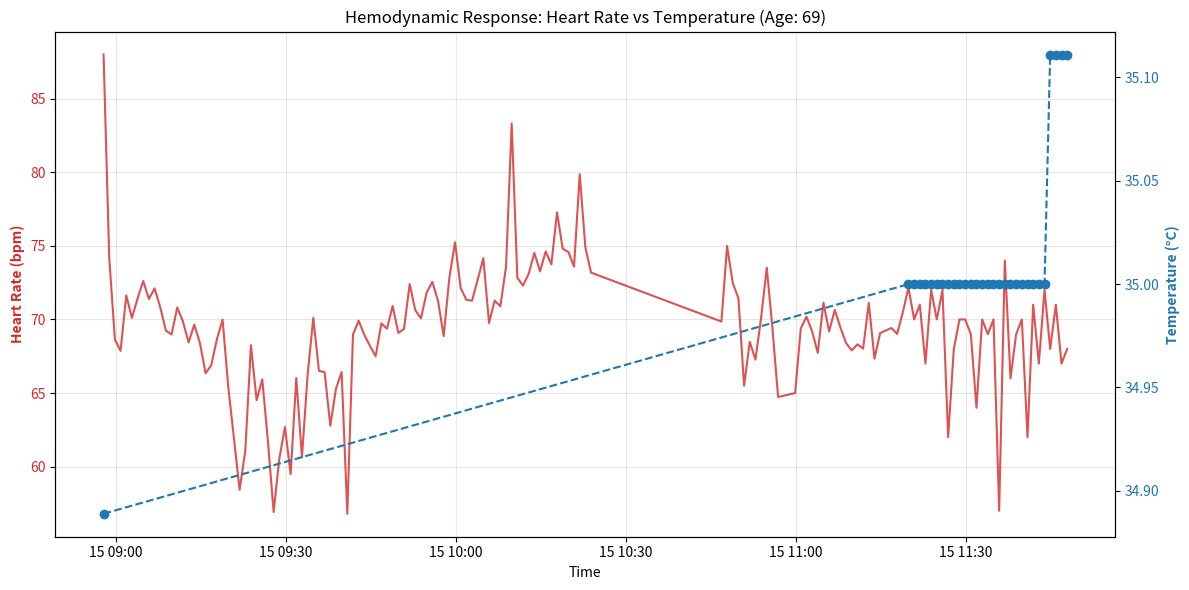

This figure's Python source:
# Executed Code (Repaired)
# This code runs in a sandbox with injected variables (vitals, np, plt, etc.)

import numpy as np
import pandas as pd
import matplotlib.pyplot as plt
import seaborn as sns
from scipy import stats
import datetime

# Helper function to simulate sandbox save_plot
def save_plot(filename, fig=None, **kwargs):
    if not filename.endswith('.png'): filename += '.png'
    if fig is None: fig = plt.gcf()
    fig.savefig(filename, **kwargs)
    plt.close(fig)
    print(f'Saved plot to {filename}')

# Injected Variables
visit_id = '99259808'
age = 69
gender = 'F'
ethnicity = 'White (Non-Hispanic/Non-Latino)'
heart_rate = [(datetime.datetime(2204, 6, 15, 8, 57, 53), 88.0), (datetime.datetime(2204, 6, 15, 8, 58, 53), 74.1578947368421), (datetime.datetime(2204, 6, 15, 8, 59, 53), 68.6379310344828), (datetime.datetime(2204, 6, 15, 9, 0, 53), 67.864406779661), (datetime.datetime(2204, 6, 15, 9, 1, 53), 71.6379310344828), (datetime.datetime(2204, 6, 15, 9, 2, 53), 70.1016949152542), (datetime.datetime(2204, 6, 15, 9, 3, 53), 71.4310344827586), (datetime.datetime(2204, 6, 15, 9, 4, 53), 72.6071428571429), (datetime.datetime(2204, 6, 15, 9, 5, 53), 71.3898305084746), (datetime.datetime(2204, 6, 15, 9, 6, 53), 72.1052631578947), (datetime.datetime(2204, 6, 15, 9, 7, 53), 70.8305084745763), (datetime.datetime(2204, 6, 15, 9, 8, 53), 69.2333333333333), (datetime.datetime(2204, 6, 15, 9, 9, 53), 68.9827586206897), (datetime.datetime(2204, 6, 15, 9, 10, 53), 70.8135593220339), (datetime.datetime(2204, 6, 15, 9, 11, 53), 69.8620689655173), (datetime.datetime(2204, 6, 15, 9, 12, 53), 68.4406779661017), (datetime.datetime(2204, 6, 15, 9, 13, 53), 69.6440677966102), (datetime.datetime(2204, 6, 15, 9, 14, 53), 68.3965517241379), (datetime.datetime(2204, 6, 15, 9, 15, 53), 66.3389830508475), (datetime.datetime(2204, 6, 15, 9, 16, 53), 66.8965517241379), (datetime.datetime(2204, 6, 15, 9, 17, 53), 68.6610169491526), (datetime.datetime(2204, 6, 15, 9, 18, 53), 69.9830508474576), (datetime.datetime(2204, 6, 15, 9, 19, 53), 65.4137931034483), (datetime.datetime(2204, 6, 15, 9, 20, 53), 61.9137931034483), (datetime.datetime(2204, 6, 15, 9, 21, 53), 58.4237288135593), (datetime.datetime(2204, 6, 15, 9, 22, 53), 61.0677966101695), (datetime.datetime(2204, 6, 15, 9, 23, 53), 68.2542372881356), (datetime.datetime(2204, 6, 15, 9, 24, 53), 64.5172413793104), (datetime.datetime(2204, 6, 15, 9, 25, 53), 65.9322033898305), (datetime.datetime(2204, 6, 15, 9, 26, 53), 61.7068965517241), (datetime.datetime(2204, 6, 15, 9, 27, 53), 56.9152542372881), (datetime.datetime(2204, 6, 15, 9, 28, 53), 60.5254237288136), (datetime.datetime(2204, 6, 15, 9, 29, 53), 62.6896551724138), (datetime.datetime(2204, 6, 15, 9, 30, 53), 59.4915254237288), (datetime.datetime(2204, 6, 15, 9, 31, 53), 66.0175438596491), (datetime.datetime(2204, 6, 15, 9, 32, 53), 60.6333333333333), (datetime.datetime(2204, 6, 15, 9, 33, 53), 66.2586206896552), (datetime.datetime(2204, 6, 15, 9, 34, 53), 70.1016949152542), (datetime.datetime(2204, 6, 15, 9, 35, 53), 66.5084745762712), (datetime.datetime(2204, 6, 15, 9, 36, 53), 66.4137931034483), (datetime.datetime(2204, 6, 15, 9, 37, 53), 62.7796610169492), (datetime.datetime(2204, 6, 15, 9, 38, 53), 65.2931034482759), (datetime.datetime(2204, 6, 15, 9, 39, 53), 66.4237288135593), (datetime.datetime(2204, 6, 15, 9, 40, 53), 56.7966101694915), (datetime.datetime(2204, 6, 15, 9, 41, 53), 68.9655172413793), (datetime.datetime(2204, 6, 15, 9, 42, 53), 69.9152542372881), (datetime.datetime(2204, 6, 15, 9, 43, 53), 68.948275862069), (datetime.datetime(2204, 6, 15, 9, 44, 53), 68.2033898305085), (datetime.datetime(2204, 6, 15, 9, 45, 53), 67.4915254237288), (datetime.datetime(2204, 6, 15, 9, 46, 53), 69.7241379310345), (datetime.datetime(2204, 6, 15, 9, 47, 53), 69.3728813559322), (datetime.datetime(2204, 6, 15, 9, 48, 53), 70.9137931034483), (datetime.datetime(2204, 6, 15, 9, 49, 53), 69.0847457627119), (datetime.datetime(2204, 6, 15, 9, 50, 53), 69.3559322033898), (datetime.datetime(2204, 6, 15, 9, 51, 53), 72.3965517241379), (datetime.datetime(2204, 6, 15, 9, 52, 53), 70.625), (datetime.datetime(2204, 6, 15, 9, 53, 53), 70.0740740740741), (datetime.datetime(2204, 6, 15, 9, 54, 53), 71.8333333333333), (datetime.datetime(2204, 6, 15, 9, 55, 53), 72.551724137931), (datetime.datetime(2204, 6, 15, 9, 56, 53), 71.2758620689655), (datetime.datetime(2204, 6, 15, 9, 57, 53), 68.8666666666667), (datetime.datetime(2204, 6, 15, 9, 58, 53), 72.8275862068966), (datetime.datetime(2204, 6, 15, 9, 59, 53), 75.2413793103448), (datetime.datetime(2204, 6, 15, 10, 0, 53), 72.1379310344828), (datetime.datetime(2204, 6, 15, 10, 1, 53), 71.3333333333333), (datetime.datetime(2204, 6, 15, 10, 2, 53), 71.2758620689655), (datetime.datetime(2204, 6, 15, 10, 3, 53), 72.6896551724138), (datetime.datetime(2204, 6, 15, 10, 4, 53), 74.1666666666667), (datetime.datetime(2204, 6, 15, 10, 5, 53), 69.7586206896552), (datetime.datetime(2204, 6, 15, 10, 6, 53), 71.2758620689655), (datetime.datetime(2204, 6, 15, 10, 7, 53), 70.8965517241379), (datetime.datetime(2204, 6, 15, 10, 8, 53), 73.5666666666667), (datetime.datetime(2204, 6, 15, 10, 9, 53), 83.3103448275862), (datetime.datetime(2204, 6, 15, 10, 10, 53), 72.8275862068966), (datetime.datetime(2204, 6, 15, 10, 11, 53), 72.3), (datetime.datetime(2204, 6, 15, 10, 12, 53), 73.1034482758621), (datetime.datetime(2204, 6, 15, 10, 13, 53), 74.5172413793104), (datetime.datetime(2204, 6, 15, 10, 14, 53), 73.2666666666667), (datetime.datetime(2204, 6, 15, 10, 15, 53), 74.6206896551724), (datetime.datetime(2204, 6, 15, 10, 16, 53), 73.7391304347826), (datetime.datetime(2204, 6, 15, 10, 17, 53), 77.2758620689655), (datetime.datetime(2204, 6, 15, 10, 18, 53), 74.8), (datetime.datetime(2204, 6, 15, 10, 19, 53), 74.5862068965517), (datetime.datetime(2204, 6, 15, 10, 20, 53), 73.5862068965517), (datetime.datetime(2204, 6, 15, 10, 21, 53), 79.8666666666667), (datetime.datetime(2204, 6, 15, 10, 22, 53), 74.8965517241379), (datetime.datetime(2204, 6, 15, 10, 23, 53), 73.1818181818182), (datetime.datetime(2204, 6, 15, 10, 46, 53), 69.8571428571429), (datetime.datetime(2204, 6, 15, 10, 47, 53), 74.9830508474576), (datetime.datetime(2204, 6, 15, 10, 48, 53), 72.4745762711864), (datetime.datetime(2204, 6, 15, 10, 49, 53), 71.4347826086957), (datetime.datetime(2204, 6, 15, 10, 50, 53), 65.5), (datetime.datetime(2204, 6, 15, 10, 51, 53), 68.4827586206897), (datetime.datetime(2204, 6, 15, 10, 52, 53), 67.271186440678), (datetime.datetime(2204, 6, 15, 10, 53, 53), 70.1016949152542), (datetime.datetime(2204, 6, 15, 10, 54, 53), 73.5172413793104), (datetime.datetime(2204, 6, 15, 10, 55, 53), 69.406779661017), (datetime.datetime(2204, 6, 15, 10, 56, 53), 64.7272727272727), (datetime.datetime(2204, 6, 15, 10, 59, 53), 65.0), (datetime.datetime(2204, 6, 15, 11, 0, 53), 69.3863636363636), (datetime.datetime(2204, 6, 15, 11, 1, 53), 70.1864406779661), (datetime.datetime(2204, 6, 15, 11, 2, 53), 69.1896551724138), (datetime.datetime(2204, 6, 15, 11, 3, 53), 67.728813559322), (datetime.datetime(2204, 6, 15, 11, 4, 53), 71.135593220339), (datetime.datetime(2204, 6, 15, 11, 5, 53), 69.1896551724138), (datetime.datetime(2204, 6, 15, 11, 6, 53), 70.6440677966102), (datetime.datetime(2204, 6, 15, 11, 7, 53), 69.448275862069), (datetime.datetime(2204, 6, 15, 11, 8, 53), 68.3898305084746), (datetime.datetime(2204, 6, 15, 11, 9, 53), 67.8983050847458), (datetime.datetime(2204, 6, 15, 11, 10, 53), 68.3103448275862), (datetime.datetime(2204, 6, 15, 11, 11, 53), 68.0169491525424), (datetime.datetime(2204, 6, 15, 11, 12, 53), 71.1206896551724), (datetime.datetime(2204, 6, 15, 11, 13, 53), 67.3389830508475), (datetime.datetime(2204, 6, 15, 11, 14, 53), 69.075), (datetime.datetime(2204, 6, 15, 11, 16, 53), 69.4166666666667), (datetime.datetime(2204, 6, 15, 11, 17, 53), 69.0169491525424), (datetime.datetime(2204, 6, 15, 11, 18, 53), 70.475), (datetime.datetime(2204, 6, 15, 11, 19, 53), 72.1694915254237), (datetime.datetime(2204, 6, 15, 11, 20, 53), 70.0), (datetime.datetime(2204, 6, 15, 11, 21, 53), 71.0), (datetime.datetime(2204, 6, 15, 11, 22, 53), 67.0), (datetime.datetime(2204, 6, 15, 11, 23, 53), 72.0), (datetime.datetime(2204, 6, 15, 11, 24, 53), 70.0), (datetime.datetime(2204, 6, 15, 11, 25, 53), 72.0), (datetime.datetime(2204, 6, 15, 11, 26, 53), 62.0), (datetime.datetime(2204, 6, 15, 11, 27, 53), 68.0), (datetime.datetime(2204, 6, 15, 11, 28, 53), 70.0), (datetime.datetime(2204, 6, 15, 11, 29, 53), 70.0), (datetime.datetime(2204, 6, 15, 11, 30, 53), 69.0), (datetime.datetime(2204, 6, 15, 11, 31, 53), 64.0), (datetime.datetime(2204, 6, 15, 11, 32, 53), 70.0), (datetime.datetime(2204, 6, 15, 11, 33, 53), 69.0), (datetime.datetime(2204, 6, 15, 11, 34, 53), 70.0), (datetime.datetime(2204, 6, 15, 11, 35, 53), 57.0), (datetime.datetime(2204, 6, 15, 11, 36, 53), 74.0), (datetime.datetime(2204, 6, 15, 11, 37, 53), 66.0), (datetime.datetime(2204, 6, 15, 11, 38, 53), 69.0), (datetime.datetime(2204, 6, 15, 11, 39, 53), 70.0), (datetime.datetime(2204, 6, 15, 11, 40, 53), 62.0), (datetime.datetime(2204, 6, 15, 11, 41, 53), 71.0), (datetime.datetime(2204, 6, 15, 11, 42, 53), 67.0), (datetime.datetime(2204, 6, 15, 11, 43, 53), 72.0), (datetime.datetime(2204, 6, 15, 11, 44, 53), 68.0), (datetime.datetime(2204, 6, 15, 11, 45, 53), 71.0), (datetime.datetime(2204, 6, 15, 11, 46, 53), 67.0), (datetime.datetime(2204, 6, 15, 11, 47, 53), 68.0)]
systolic_bp = [(datetime.datetime(2204, 6, 15, 8, 57, 53), 115.0), (datetime.datetime(2204, 6, 15, 8, 58, 53), 115.0), (datetime.datetime(2204, 6, 15, 9, 7, 53), 118.0), (datetime.datetime(2204, 6, 15, 9, 10, 53), 118.0), (datetime.datetime(2204, 6, 15, 9, 13, 53), 122.0), (datetime.datetime(2204, 6, 15, 9, 18, 53), 131.0), (datetime.datetime(2204, 6, 15, 9, 21, 53), 128.0), (datetime.datetime(2204, 6, 15, 9, 22, 53), 109.0), (datetime.datetime(2204, 6, 15, 9, 23, 53), 109.0), (datetime.datetime(2204, 6, 15, 9, 27, 53), 119.0), (datetime.datetime(2204, 6, 15, 9, 28, 53), 119.0), (datetime.datetime(2204, 6, 15, 9, 32, 53), 110.0), (datetime.datetime(2204, 6, 15, 9, 33, 53), 110.0), (datetime.datetime(2204, 6, 15, 9, 35, 53), 115.0), (datetime.datetime(2204, 6, 15, 9, 36, 53), 115.0), (datetime.datetime(2204, 6, 15, 9, 37, 53), 119.0), (datetime.datetime(2204, 6, 15, 9, 38, 53), 119.0), (datetime.datetime(2204, 6, 15, 9, 43, 53), 123.0), (datetime.datetime(2204, 6, 15, 9, 48, 53), 131.0), (datetime.datetime(2204, 6, 15, 9, 52, 53), 113.0), (datetime.datetime(2204, 6, 15, 9, 53, 53), 113.0), (datetime.datetime(2204, 6, 15, 9, 57, 53), 104.0), (datetime.datetime(2204, 6, 15, 9, 58, 53), 104.0), (datetime.datetime(2204, 6, 15, 10, 2, 53), 127.0), (datetime.datetime(2204, 6, 15, 10, 3, 53), 127.0), (datetime.datetime(2204, 6, 15, 10, 7, 53), 140.0), (datetime.datetime(2204, 6, 15, 10, 8, 53), 140.0), (datetime.datetime(2204, 6, 15, 10, 12, 53), 97.0), (datetime.datetime(2204, 6, 15, 10, 13, 53), 97.0), (datetime.datetime(2204, 6, 15, 10, 17, 53), 103.0), (datetime.datetime(2204, 6, 15, 10, 18, 53), 103.0), (datetime.datetime(2204, 6, 15, 10, 47, 53), 113.0), (datetime.datetime(2204, 6, 15, 10, 48, 53), 113.0), (datetime.datetime(2204, 6, 15, 10, 59, 53), 123.0), (datetime.datetime(2204, 6, 15, 11, 0, 53), 123.0), (datetime.datetime(2204, 6, 15, 11, 7, 53), 115.0), (datetime.datetime(2204, 6, 15, 11, 8, 53), 115.0), (datetime.datetime(2204, 6, 15, 11, 16, 53), 120.0), (datetime.datetime(2204, 6, 15, 11, 22, 53), 129.0)]
diastolic_bp = [(datetime.datetime(2204, 6, 15, 8, 57, 53), 92.0), (datetime.datetime(2204, 6, 15, 8, 58, 53), 92.0), (datetime.datetime(2204, 6, 15, 9, 7, 53), 67.0), (datetime.datetime(2204, 6, 15, 9, 10, 53), 67.0), (datetime.datetime(2204, 6, 15, 9, 13, 53), 57.0), (datetime.datetime(2204, 6, 15, 9, 18, 53), 81.0), (datetime.datetime(2204, 6, 15, 9, 21, 53), 107.0), (datetime.datetime(2204, 6, 15, 9, 22, 53), 85.0), (datetime.datetime(2204, 6, 15, 9, 23, 53), 85.0), (datetime.datetime(2204, 6, 15, 9, 27, 53), 82.0), (datetime.datetime(2204, 6, 15, 9, 28, 53), 82.0), (datetime.datetime(2204, 6, 15, 9, 32, 53), 58.0), (datetime.datetime(2204, 6, 15, 9, 33, 53), 58.0), (datetime.datetime(2204, 6, 15, 9, 35, 53), 61.0), (datetime.datetime(2204, 6, 15, 9, 36, 53), 61.0), (datetime.datetime(2204, 6, 15, 9, 37, 53), 63.0), (datetime.datetime(2204, 6, 15, 9, 38, 53), 63.0), (datetime.datetime(2204, 6, 15, 9, 43, 53), 66.0), (datetime.datetime(2204, 6, 15, 9, 48, 53), 65.0), (datetime.datetime(2204, 6, 15, 9, 52, 53), 76.0), (datetime.datetime(2204, 6, 15, 9, 53, 53), 76.0), (datetime.datetime(2204, 6, 15, 9, 57, 53), 86.0), (datetime.datetime(2204, 6, 15, 9, 58, 53), 86.0), (datetime.datetime(2204, 6, 15, 10, 2, 53), 75.0), (datetime.datetime(2204, 6, 15, 10, 3, 53), 75.0), (datetime.datetime(2204, 6, 15, 10, 7, 53), 117.0), (datetime.datetime(2204, 6, 15, 10, 8, 53), 117.0), (datetime.datetime(2204, 6, 15, 10, 12, 53), 46.0), (datetime.datetime(2204, 6, 15, 10, 13, 53), 46.0), (datetime.datetime(2204, 6, 15, 10, 17, 53), 69.0), (datetime.datetime(2204, 6, 15, 10, 18, 53), 69.0), (datetime.datetime(2204, 6, 15, 10, 47, 53), 70.0), (datetime.datetime(2204, 6, 15, 10, 48, 53), 70.0), (datetime.datetime(2204, 6, 15, 10, 59, 53), 69.0), (datetime.datetime(2204, 6, 15, 11, 0, 53), 69.0), (datetime.datetime(2204, 6, 15, 11, 7, 53), 79.0), (datetime.datetime(2204, 6, 15, 11, 8, 53), 79.0), (datetime.datetime(2204, 6, 15, 11, 16, 53), 79.0), (datetime.datetime(2204, 6, 15, 11, 22, 53), 78.0)]
spo2 = [(datetime.datetime(2204, 6, 15, 8, 56, 53), 99.1875), (datetime.datetime(2204, 6, 15, 8, 57, 53), 98.2093023255814), (datetime.datetime(2204, 6, 15, 8, 58, 53), 97.85), (datetime.datetime(2204, 6, 15, 8, 59, 53), 98.3333333333333), (datetime.datetime(2204, 6, 15, 9, 0, 53), 99.3898305084746), (datetime.datetime(2204, 6, 15, 9, 1, 53), 99.5172413793104), (datetime.datetime(2204, 6, 15, 9, 2, 53), 98.6949152542373), (datetime.datetime(2204, 6, 15, 9, 3, 53), 98.6851851851852), (datetime.datetime(2204, 6, 15, 9, 4, 53), 98.8636363636364), (datetime.datetime(2204, 6, 15, 9, 5, 53), 86.0), (datetime.datetime(2204, 6, 15, 9, 6, 53), 99.1929824561404), (datetime.datetime(2204, 6, 15, 9, 7, 53), 99.2881355932203), (datetime.datetime(2204, 6, 15, 9, 8, 53), 99.0), (datetime.datetime(2204, 6, 15, 9, 9, 53), 98.0344827586207), (datetime.datetime(2204, 6, 15, 9, 10, 53), 99.8135593220339), (datetime.datetime(2204, 6, 15, 9, 11, 53), 99.5517241379311), (datetime.datetime(2204, 6, 15, 9, 12, 53), 99.0), (datetime.datetime(2204, 6, 15, 9, 13, 53), 99.9152542372881), (datetime.datetime(2204, 6, 15, 9, 14, 53), 99.6896551724138), (datetime.datetime(2204, 6, 15, 9, 15, 53), 99.6610169491525), (datetime.datetime(2204, 6, 15, 9, 16, 53), 99.6896551724138), (datetime.datetime(2204, 6, 15, 9, 17, 53), 99.5593220338983), (datetime.datetime(2204, 6, 15, 9, 18, 53), 99.8305084745763), (datetime.datetime(2204, 6, 15, 9, 19, 53), 99.2758620689655), (datetime.datetime(2204, 6, 15, 9, 20, 53), 99.4655172413793), (datetime.datetime(2204, 6, 15, 9, 21, 53), 98.4406779661017), (datetime.datetime(2204, 6, 15, 9, 22, 53), 97.8135593220339), (datetime.datetime(2204, 6, 15, 9, 23, 53), 95.406779661017), (datetime.datetime(2204, 6, 15, 9, 24, 53), 99.8103448275862), (datetime.datetime(2204, 6, 15, 9, 25, 53), 99.1525423728814), (datetime.datetime(2204, 6, 15, 9, 26, 53), 99.4137931034483), (datetime.datetime(2204, 6, 15, 9, 27, 53), 97.6949152542373), (datetime.datetime(2204, 6, 15, 9, 28, 53), 97.135593220339), (datetime.datetime(2204, 6, 15, 9, 29, 53), 98.8448275862069), (datetime.datetime(2204, 6, 15, 9, 30, 53), 98.4745762711864), (datetime.datetime(2204, 6, 15, 9, 31, 53), 95.2105263157895), (datetime.datetime(2204, 6, 15, 9, 32, 53), 99.65), (datetime.datetime(2204, 6, 15, 9, 33, 53), 99.6551724137931), (datetime.datetime(2204, 6, 15, 9, 34, 53), 98.7796610169492), (datetime.datetime(2204, 6, 15, 9, 35, 53), 99.9661016949153), (datetime.datetime(2204, 6, 15, 9, 36, 53), 99.6034482758621), (datetime.datetime(2204, 6, 15, 9, 37, 53), 99.2542372881356), (datetime.datetime(2204, 6, 15, 9, 38, 53), 96.1379310344828), (datetime.datetime(2204, 6, 15, 9, 39, 53), 99.406779661017), (datetime.datetime(2204, 6, 15, 9, 40, 53), 97.271186440678), (datetime.datetime(2204, 6, 15, 9, 41, 53), 95.7931034482759), (datetime.datetime(2204, 6, 15, 9, 42, 53), 98.3559322033899), (datetime.datetime(2204, 6, 15, 9, 43, 53), 99.2758620689655), (datetime.datetime(2204, 6, 15, 9, 44, 53), 99.4237288135593), (datetime.datetime(2204, 6, 15, 9, 45, 53), 99.6271186440678), (datetime.datetime(2204, 6, 15, 9, 46, 53), 99.1206896551724), (datetime.datetime(2204, 6, 15, 9, 47, 53), 98.5593220338983), (datetime.datetime(2204, 6, 15, 9, 48, 53), 99.2758620689655), (datetime.datetime(2204, 6, 15, 9, 49, 53), 98.4237288135593), (datetime.datetime(2204, 6, 15, 9, 50, 53), 99.6101694915254), (datetime.datetime(2204, 6, 15, 9, 51, 53), 99.7586206896552), (datetime.datetime(2204, 6, 15, 9, 52, 53), 99.375), (datetime.datetime(2204, 6, 15, 9, 53, 53), 99.1851851851852), (datetime.datetime(2204, 6, 15, 9, 54, 53), 99.1), (datetime.datetime(2204, 6, 15, 9, 55, 53), 99.0), (datetime.datetime(2204, 6, 15, 9, 56, 53), 96.875), (datetime.datetime(2204, 6, 15, 9, 57, 53), 99.96), (datetime.datetime(2204, 6, 15, 9, 58, 53), 98.0), (datetime.datetime(2204, 6, 15, 9, 59, 53), 98.1904761904762), (datetime.datetime(2204, 6, 15, 10, 0, 53), 99.448275862069), (datetime.datetime(2204, 6, 15, 10, 1, 53), 98.9333333333333), (datetime.datetime(2204, 6, 15, 10, 2, 53), 99.2758620689655), (datetime.datetime(2204, 6, 15, 10, 3, 53), 99.0689655172414), (datetime.datetime(2204, 6, 15, 10, 4, 53), 99.1), (datetime.datetime(2204, 6, 15, 10, 5, 53), 98.6896551724138), (datetime.datetime(2204, 6, 15, 10, 6, 53), 99.0689655172414), (datetime.datetime(2204, 6, 15, 10, 7, 53), 98.7241379310345), (datetime.datetime(2204, 6, 15, 10, 8, 53), 99.0666666666667), (datetime.datetime(2204, 6, 15, 10, 9, 53), 98.6206896551724), (datetime.datetime(2204, 6, 15, 10, 10, 53), 98.2758620689655), (datetime.datetime(2204, 6, 15, 10, 11, 53), 98.0666666666667), (datetime.datetime(2204, 6, 15, 10, 12, 53), 97.3448275862069), (datetime.datetime(2204, 6, 15, 10, 13, 53), 97.4827586206897), (datetime.datetime(2204, 6, 15, 10, 14, 53), 97.7666666666667), (datetime.datetime(2204, 6, 15, 10, 15, 53), 97.4827586206897), (datetime.datetime(2204, 6, 15, 10, 16, 53), 98.1724137931035), (datetime.datetime(2204, 6, 15, 10, 17, 53), 97.7241379310345), (datetime.datetime(2204, 6, 15, 10, 18, 53), 98.4615384615385), (datetime.datetime(2204, 6, 15, 10, 19, 53), 97.8571428571429), (datetime.datetime(2204, 6, 15, 10, 20, 53), 96.7586206896552), (datetime.datetime(2204, 6, 15, 10, 21, 53), 96.95), (datetime.datetime(2204, 6, 15, 10, 22, 53), 98.0689655172414), (datetime.datetime(2204, 6, 15, 10, 23, 53), 98.0), (datetime.datetime(2204, 6, 15, 10, 46, 53), 96.1086956521739), (datetime.datetime(2204, 6, 15, 10, 47, 53), 95.406779661017), (datetime.datetime(2204, 6, 15, 10, 48, 53), 97.1694915254237), (datetime.datetime(2204, 6, 15, 10, 49, 53), 97.21875), (datetime.datetime(2204, 6, 15, 10, 50, 53), 96.7222222222222), (datetime.datetime(2204, 6, 15, 10, 51, 53), 95.0689655172414), (datetime.datetime(2204, 6, 15, 10, 52, 53), 96.6949152542373), (datetime.datetime(2204, 6, 15, 10, 53, 53), 94.9661016949152), (datetime.datetime(2204, 6, 15, 10, 54, 53), 96.2586206896552), (datetime.datetime(2204, 6, 15, 10, 55, 53), 97.5932203389831), (datetime.datetime(2204, 6, 15, 10, 56, 53), 97.0), (datetime.datetime(2204, 6, 15, 11, 0, 53), 95.3658536585366), (datetime.datetime(2204, 6, 15, 11, 1, 53), 97.3559322033898), (datetime.datetime(2204, 6, 15, 11, 2, 53), 94.8965517241379), (datetime.datetime(2204, 6, 15, 11, 3, 53), 97.271186440678), (datetime.datetime(2204, 6, 15, 11, 4, 53), 97.2033898305085), (datetime.datetime(2204, 6, 15, 11, 5, 53), 96.7758620689655), (datetime.datetime(2204, 6, 15, 11, 6, 53), 97.6101694915254), (datetime.datetime(2204, 6, 15, 11, 7, 53), 97.6724137931035), (datetime.datetime(2204, 6, 15, 11, 8, 53), 96.6779661016949), (datetime.datetime(2204, 6, 15, 11, 9, 53), 96.4915254237288), (datetime.datetime(2204, 6, 15, 11, 10, 53), 96.8103448275862), (datetime.datetime(2204, 6, 15, 11, 11, 53), 95.9152542372881), (datetime.datetime(2204, 6, 15, 11, 12, 53), 96.0517241379311), (datetime.datetime(2204, 6, 15, 11, 13, 53), 98.0), (datetime.datetime(2204, 6, 15, 11, 14, 53), 95.8), (datetime.datetime(2204, 6, 15, 11, 16, 53), 98.625), (datetime.datetime(2204, 6, 15, 11, 17, 53), 97.1186440677966), (datetime.datetime(2204, 6, 15, 11, 18, 53), 96.0862068965517), (datetime.datetime(2204, 6, 15, 11, 19, 53), 97.9830508474576), (datetime.datetime(2204, 6, 15, 11, 20, 53), 95.0), (datetime.datetime(2204, 6, 15, 11, 21, 53), 97.0), (datetime.datetime(2204, 6, 15, 11, 22, 53), 96.0), (datetime.datetime(2204, 6, 15, 11, 23, 53), 99.0), (datetime.datetime(2204, 6, 15, 11, 24, 53), 95.0), (datetime.datetime(2204, 6, 15, 11, 25, 53), 96.0), (datetime.datetime(2204, 6, 15, 11, 26, 53), 98.0), (datetime.datetime(2204, 6, 15, 11, 27, 53), 99.0), (datetime.datetime(2204, 6, 15, 11, 28, 53), 98.0), (datetime.datetime(2204, 6, 15, 11, 29, 53), 98.0), (datetime.datetime(2204, 6, 15, 11, 30, 53), 99.0), (datetime.datetime(2204, 6, 15, 11, 31, 53), 98.0), (datetime.datetime(2204, 6, 15, 11, 32, 53), 100.0), (datetime.datetime(2204, 6, 15, 11, 33, 53), 94.0), (datetime.datetime(2204, 6, 15, 11, 34, 53), 99.0), (datetime.datetime(2204, 6, 15, 11, 35, 53), 95.0), (datetime.datetime(2204, 6, 15, 11, 36, 53), 92.0), (datetime.datetime(2204, 6, 15, 11, 37, 53), 95.0), (datetime.datetime(2204, 6, 15, 11, 38, 53), 99.0), (datetime.datetime(2204, 6, 15, 11, 39, 53), 97.0), (datetime.datetime(2204, 6, 15, 11, 40, 53), 97.0), (datetime.datetime(2204, 6, 15, 11, 41, 53), 96.0), (datetime.datetime(2204, 6, 15, 11, 42, 53), 97.0), (datetime.datetime(2204, 6, 15, 11, 43, 53), 98.0), (datetime.datetime(2204, 6, 15, 11, 44, 53), 97.0), (datetime.datetime(2204, 6, 15, 11, 45, 53), 98.0), (datetime.datetime(2204, 6, 15, 11, 46, 53), 99.0), (datetime.datetime(2204, 6, 15, 11, 47, 53), 98.0)]
respiratory_rate = [(datetime.datetime(2204, 6, 15, 8, 57, 53), 15.6666666666667), (datetime.datetime(2204, 6, 15, 8, 58, 53), 14.0338983050847), (datetime.datetime(2204, 6, 15, 8, 59, 53), 13.4827586206897), (datetime.datetime(2204, 6, 15, 9, 0, 53), 15.9661016949153), (datetime.datetime(2204, 6, 15, 9, 1, 53), 16.7068965517241), (datetime.datetime(2204, 6, 15, 9, 2, 53), 16.7457627118644), (datetime.datetime(2204, 6, 15, 9, 3, 53), 19.4237288135593), (datetime.datetime(2204, 6, 15, 9, 4, 53), 17.7068965517241), (datetime.datetime(2204, 6, 15, 9, 5, 53), 19.4915254237288), (datetime.datetime(2204, 6, 15, 9, 6, 53), 15.7894736842105), (datetime.datetime(2204, 6, 15, 9, 7, 53), 16.3559322033898), (datetime.datetime(2204, 6, 15, 9, 8, 53), 16.3833333333333), (datetime.datetime(2204, 6, 15, 9, 9, 53), 15.3275862068966), (datetime.datetime(2204, 6, 15, 9, 10, 53), 17.8813559322034), (datetime.datetime(2204, 6, 15, 9, 11, 53), 16.1896551724138), (datetime.datetime(2204, 6, 15, 9, 12, 53), 16.0847457627119), (datetime.datetime(2204, 6, 15, 9, 13, 53), 15.3220338983051), (datetime.datetime(2204, 6, 15, 9, 14, 53), 15.9310344827586), (datetime.datetime(2204, 6, 15, 9, 15, 53), 14.8813559322034), (datetime.datetime(2204, 6, 15, 9, 16, 53), 16.2068965517241), (datetime.datetime(2204, 6, 15, 9, 17, 53), 15.6610169491525), (datetime.datetime(2204, 6, 15, 9, 18, 53), 16.1864406779661), (datetime.datetime(2204, 6, 15, 9, 19, 53), 16.0), (datetime.datetime(2204, 6, 15, 9, 20, 53), 15.7241379310345), (datetime.datetime(2204, 6, 15, 9, 21, 53), 14.5762711864407), (datetime.datetime(2204, 6, 15, 9, 22, 53), 16.0847457627119), (datetime.datetime(2204, 6, 15, 9, 23, 53), 15.6101694915254), (datetime.datetime(2204, 6, 15, 9, 24, 53), 14.8793103448276), (datetime.datetime(2204, 6, 15, 9, 25, 53), 14.6271186440678), (datetime.datetime(2204, 6, 15, 9, 26, 53), 17.3448275862069), (datetime.datetime(2204, 6, 15, 9, 27, 53), 15.7118644067797), (datetime.datetime(2204, 6, 15, 9, 28, 53), 16.4237288135593), (datetime.datetime(2204, 6, 15, 9, 29, 53), 16.0), (datetime.datetime(2204, 6, 15, 9, 30, 53), 17.5423728813559), (datetime.datetime(2204, 6, 15, 9, 31, 53), 13.859649122807), (datetime.datetime(2204, 6, 15, 9, 32, 53), 14.3833333333333), (datetime.datetime(2204, 6, 15, 9, 33, 53), 14.4310344827586), (datetime.datetime(2204, 6, 15, 9, 34, 53), 14.5762711864407), (datetime.datetime(2204, 6, 15, 9, 35, 53), 15.3389830508475), (datetime.datetime(2204, 6, 15, 9, 36, 53), 15.4827586206897), (datetime.datetime(2204, 6, 15, 9, 37, 53), 15.4406779661017), (datetime.datetime(2204, 6, 15, 9, 38, 53), 14.7758620689655), (datetime.datetime(2204, 6, 15, 9, 39, 53), 13.5423728813559), (datetime.datetime(2204, 6, 15, 9, 40, 53), 15.3050847457627), (datetime.datetime(2204, 6, 15, 9, 41, 53), 16.4310344827586), (datetime.datetime(2204, 6, 15, 9, 42, 53), 14.271186440678), (datetime.datetime(2204, 6, 15, 9, 43, 53), 15.551724137931), (datetime.datetime(2204, 6, 15, 9, 44, 53), 13.7058823529412), (datetime.datetime(2204, 6, 15, 9, 45, 53), 10.5789473684211), (datetime.datetime(2204, 6, 15, 9, 46, 53), 14.8275862068966), (datetime.datetime(2204, 6, 15, 9, 47, 53), 17.4745762711864), (datetime.datetime(2204, 6, 15, 9, 48, 53), 15.6206896551724), (datetime.datetime(2204, 6, 15, 9, 49, 53), 15.0677966101695), (datetime.datetime(2204, 6, 15, 9, 50, 53), 15.5084745762712), (datetime.datetime(2204, 6, 15, 9, 51, 53), 16.8793103448276), (datetime.datetime(2204, 6, 15, 9, 52, 53), 14.7291666666667), (datetime.datetime(2204, 6, 15, 9, 53, 53), 15.2222222222222), (datetime.datetime(2204, 6, 15, 9, 54, 53), 15.7666666666667), (datetime.datetime(2204, 6, 15, 9, 55, 53), 15.2758620689655), (datetime.datetime(2204, 6, 15, 9, 56, 53), 16.0344827586207), (datetime.datetime(2204, 6, 15, 9, 57, 53), 14.9333333333333), (datetime.datetime(2204, 6, 15, 9, 58, 53), 17.5172413793103), (datetime.datetime(2204, 6, 15, 9, 59, 53), 18.2413793103448), (datetime.datetime(2204, 6, 15, 10, 0, 53), 14.6551724137931), (datetime.datetime(2204, 6, 15, 10, 1, 53), 14.4666666666667), (datetime.datetime(2204, 6, 15, 10, 2, 53), 14.7931034482759), (datetime.datetime(2204, 6, 15, 10, 3, 53), 14.6206896551724), (datetime.datetime(2204, 6, 15, 10, 4, 53), 15.3666666666667), (datetime.datetime(2204, 6, 15, 10, 5, 53), 14.4827586206897), (datetime.datetime(2204, 6, 15, 10, 6, 53), 14.8275862068966), (datetime.datetime(2204, 6, 15, 10, 7, 53), 14.7241379310345), (datetime.datetime(2204, 6, 15, 10, 8, 53), 14.7), (datetime.datetime(2204, 6, 15, 10, 9, 53), 15.2413793103448), (datetime.datetime(2204, 6, 15, 10, 10, 53), 15.0344827586207), (datetime.datetime(2204, 6, 15, 10, 11, 53), 17.2), (datetime.datetime(2204, 6, 15, 10, 12, 53), 16.8275862068966), (datetime.datetime(2204, 6, 15, 10, 13, 53), 16.9310344827586), (datetime.datetime(2204, 6, 15, 10, 14, 53), 16.2666666666667), (datetime.datetime(2204, 6, 15, 10, 15, 53), 15.1724137931034), (datetime.datetime(2204, 6, 15, 10, 16, 53), 17.1724137931035), (datetime.datetime(2204, 6, 15, 10, 17, 53), 18.3103448275862), (datetime.datetime(2204, 6, 15, 10, 18, 53), 16.7), (datetime.datetime(2204, 6, 15, 10, 19, 53), 21.5862068965517), (datetime.datetime(2204, 6, 15, 10, 20, 53), 17.0344827586207), (datetime.datetime(2204, 6, 15, 10, 21, 53), 17.8666666666667), (datetime.datetime(2204, 6, 15, 10, 22, 53), 16.8965517241379), (datetime.datetime(2204, 6, 15, 10, 23, 53), 16.4166666666667), (datetime.datetime(2204, 6, 15, 10, 36, 53), 17.0), (datetime.datetime(2204, 6, 15, 10, 37, 53), 17.0), (datetime.datetime(2204, 6, 15, 10, 38, 53), 17.0), (datetime.datetime(2204, 6, 15, 10, 46, 53), 18.0576923076923), (datetime.datetime(2204, 6, 15, 10, 47, 53), 15.2542372881356), (datetime.datetime(2204, 6, 15, 10, 48, 53), 15.1186440677966), (datetime.datetime(2204, 6, 15, 10, 49, 53), 16.0), (datetime.datetime(2204, 6, 15, 10, 50, 53), 18.1333333333333), (datetime.datetime(2204, 6, 15, 10, 51, 53), 15.2068965517241), (datetime.datetime(2204, 6, 15, 10, 52, 53), 16.7627118644068), (datetime.datetime(2204, 6, 15, 10, 53, 53), 15.3050847457627), (datetime.datetime(2204, 6, 15, 10, 54, 53), 15.551724137931), (datetime.datetime(2204, 6, 15, 10, 55, 53), 14.9322033898305), (datetime.datetime(2204, 6, 15, 10, 56, 53), 15.6111111111111), (datetime.datetime(2204, 6, 15, 10, 57, 53), 16.0), (datetime.datetime(2204, 6, 15, 10, 59, 53), 16.0), (datetime.datetime(2204, 6, 15, 11, 0, 53), 11.4594594594595), (datetime.datetime(2204, 6, 15, 11, 1, 53), 16.2203389830508), (datetime.datetime(2204, 6, 15, 11, 2, 53), 15.7413793103448), (datetime.datetime(2204, 6, 15, 11, 3, 53), 15.6949152542373), (datetime.datetime(2204, 6, 15, 11, 4, 53), 14.9491525423729), (datetime.datetime(2204, 6, 15, 11, 5, 53), 15.551724137931), (datetime.datetime(2204, 6, 15, 11, 6, 53), 15.6949152542373), (datetime.datetime(2204, 6, 15, 11, 7, 53), 15.3103448275862), (datetime.datetime(2204, 6, 15, 11, 8, 53), 15.3389830508475), (datetime.datetime(2204, 6, 15, 11, 9, 53), 14.7457627118644), (datetime.datetime(2204, 6, 15, 11, 10, 53), 15.0), (datetime.datetime(2204, 6, 15, 11, 11, 53), 16.5932203389831), (datetime.datetime(2204, 6, 15, 11, 12, 53), 15.8103448275862), (datetime.datetime(2204, 6, 15, 11, 13, 53), 14.4576271186441), (datetime.datetime(2204, 6, 15, 11, 14, 53), 16.0), (datetime.datetime(2204, 6, 15, 11, 16, 53), 16.4444444444444), (datetime.datetime(2204, 6, 15, 11, 17, 53), 15.5254237288136), (datetime.datetime(2204, 6, 15, 11, 18, 53), 15.8863636363636), (datetime.datetime(2204, 6, 15, 11, 19, 53), 14.5932203389831), (datetime.datetime(2204, 6, 15, 11, 20, 53), 17.0), (datetime.datetime(2204, 6, 15, 11, 21, 53), 15.0), (datetime.datetime(2204, 6, 15, 11, 22, 53), 17.0), (datetime.datetime(2204, 6, 15, 11, 23, 53), 14.0), (datetime.datetime(2204, 6, 15, 11, 24, 53), 18.0), (datetime.datetime(2204, 6, 15, 11, 25, 53), 15.0), (datetime.datetime(2204, 6, 15, 11, 26, 53), 14.0), (datetime.datetime(2204, 6, 15, 11, 27, 53), 14.0), (datetime.datetime(2204, 6, 15, 11, 28, 53), 17.0), (datetime.datetime(2204, 6, 15, 11, 29, 53), 15.0), (datetime.datetime(2204, 6, 15, 11, 30, 53), 12.0), (datetime.datetime(2204, 6, 15, 11, 31, 53), 15.0), (datetime.datetime(2204, 6, 15, 11, 32, 53), 14.0), (datetime.datetime(2204, 6, 15, 11, 33, 53), 15.0), (datetime.datetime(2204, 6, 15, 11, 34, 53), 16.0), (datetime.datetime(2204, 6, 15, 11, 35, 53), 18.0), (datetime.datetime(2204, 6, 15, 11, 36, 53), 18.0), (datetime.datetime(2204, 6, 15, 11, 37, 53), 16.0), (datetime.datetime(2204, 6, 15, 11, 38, 53), 16.0), (datetime.datetime(2204, 6, 15, 11, 39, 53), 17.0), (datetime.datetime(2204, 6, 15, 11, 40, 53), 14.0), (datetime.datetime(2204, 6, 15, 11, 41, 53), 18.0), (datetime.datetime(2204, 6, 15, 11, 42, 53), 15.0), (datetime.datetime(2204, 6, 15, 11, 43, 53), 13.0), (datetime.datetime(2204, 6, 15, 11, 44, 53), 15.0), (datetime.datetime(2204, 6, 15, 11, 45, 53), 13.0), (datetime.datetime(2204, 6, 15, 11, 46, 53), 13.0), (datetime.datetime(2204, 6, 15, 11, 47, 53), 18.0)]
temperature = [(datetime.datetime(2204, 6, 15, 8, 57, 53), 34.888888888888886), (datetime.datetime(2204, 6, 15, 11, 19, 53), 35.0), (datetime.datetime(2204, 6, 15, 11, 20, 53), 35.0), (datetime.datetime(2204, 6, 15, 11, 21, 53), 35.0), (datetime.datetime(2204, 6, 15, 11, 22, 53), 35.0), (datetime.datetime(2204, 6, 15, 11, 23, 53), 35.0), (datetime.datetime(2204, 6, 15, 11, 24, 53), 35.0), (datetime.datetime(2204, 6, 15, 11, 25, 53), 35.0), (datetime.datetime(2204, 6, 15, 11, 26, 53), 35.0), (datetime.datetime(2204, 6, 15, 11, 27, 53), 35.0), (datetime.datetime(2204, 6, 15, 11, 28, 53), 35.0), (datetime.datetime(2204, 6, 15, 11, 29, 53), 35.0), (datetime.datetime(2204, 6, 15, 11, 30, 53), 35.0), (datetime.datetime(2204, 6, 15, 11, 31, 53), 35.0), (datetime.datetime(2204, 6, 15, 11, 32, 53), 35.0), (datetime.datetime(2204, 6, 15, 11, 33, 53), 35.0), (datetime.datetime(2204, 6, 15, 11, 34, 53), 35.0), (datetime.datetime(2204, 6, 15, 11, 35, 53), 35.0), (datetime.datetime(2204, 6, 15, 11, 36, 53), 35.0), (datetime.datetime(2204, 6, 15, 11, 37, 53), 35.0), (datetime.datetime(2204, 6, 15, 11, 38, 53), 35.0), (datetime.datetime(2204, 6, 15, 11, 39, 53), 35.0), (datetime.datetime(2204, 6, 15, 11, 40, 53), 35.0), (datetime.datetime(2204, 6, 15, 11, 41, 53), 35.0), (datetime.datetime(2204, 6, 15, 11, 42, 53), 35.0), (datetime.datetime(2204, 6, 15, 11, 43, 53), 35.0), (datetime.datetime(2204, 6, 15, 11, 44, 53), 35.111111111111114), (datetime.datetime(2204, 6, 15, 11, 45, 53), 35.111111111111114), (datetime.datetime(2204, 6, 15, 11, 46, 53), 35.111111111111114), (datetime.datetime(2204, 6, 15, 11, 47, 53), 35.111111111111114)]
# Previous Results
shock_index = 0.607
shock_index_interpretation = 'Normal (0.61), within reference range 0.5-0.7. No hemodynamic instability indicated.'
map_value = 84.0
map_interpretation = 'Normal (84 mmHg), within reference range 65-100 mmHg. Adequate perfusion pressure maintained.'
pulse_pressure = 51.0
qsofa_score = 1
qsofa_interpretation = 'Moderate Risk (Score 1/3). Criteria met: SBP=97. Monitor closely.'
sirs = 1
spo2_trend = {'first': np.float64(99.2), 'last': np.float64(98.0), 'min': 86.0, 'mean': 97.9, 'slope': np.float64(-0.0154), 'r_squared': np.float64(0.133), 'trend_pct': np.float64(-2.26)}
hr_volatility = {'dispersion_ms': 56.35, 'rmssd_ms': 54.75, 'hr_std_bpm': 4.38, 'hr_range_bpm': 31.2, 'n_samples': 146, 'data_density': 'sparse'}
triage_vital_panel = 'Attached'

# --- Generated Code Starts Here ---
hr_times = [t for t, v in heart_rate]
hr_values = [v for t, v in heart_rate]
temp_times = [t for t, v in temperature]
temp_values = [v for t, v in temperature]
fig, ax1 = plt.subplots(figsize=(12, 6))
color_hr = 'tab:red'
ax1.set_xlabel('Time')
ax1.set_ylabel('Heart Rate (bpm)', color=color_hr, fontweight='bold')
ax1.plot(hr_times, hr_values, color=color_hr, label='Heart Rate', alpha=0.8)
ax1.tick_params(axis='y', labelcolor=color_hr)
ax1.grid(True, alpha=0.3)
ax2 = ax1.twinx()
color_temp = 'tab:blue'
ax2.set_ylabel('Temperature (°C)', color=color_temp, fontweight='bold')
ax2.plot(temp_times, temp_values, color=color_temp, linestyle='--', marker='o', label='Temperature')
ax2.tick_params(axis='y', labelcolor=color_temp)
plt.title(f'Hemodynamic Response: Heart Rate vs Temperature (Age: {age})')
fig.tight_layout()
save_plot('hr_temp_dual_axis.png')
avg_hr = np.mean(hr_values) if hr_values else 0
avg_temp = np.mean(temp_values) if temp_values else 0
result = {'hr_mean': avg_hr, 'temp_mean': avg_temp, 'hr_count': len(hr_values), 'temp_count': len(temp_values)}
interpretation = f'Patient maintains a stable Heart Rate (Mean {avg_hr:.1f} bpm) despite consistently low Temperature (Mean {avg_temp:.1f}°C), indicating no significant tachycardia response to the potential hypothermia.'

plt.close()
